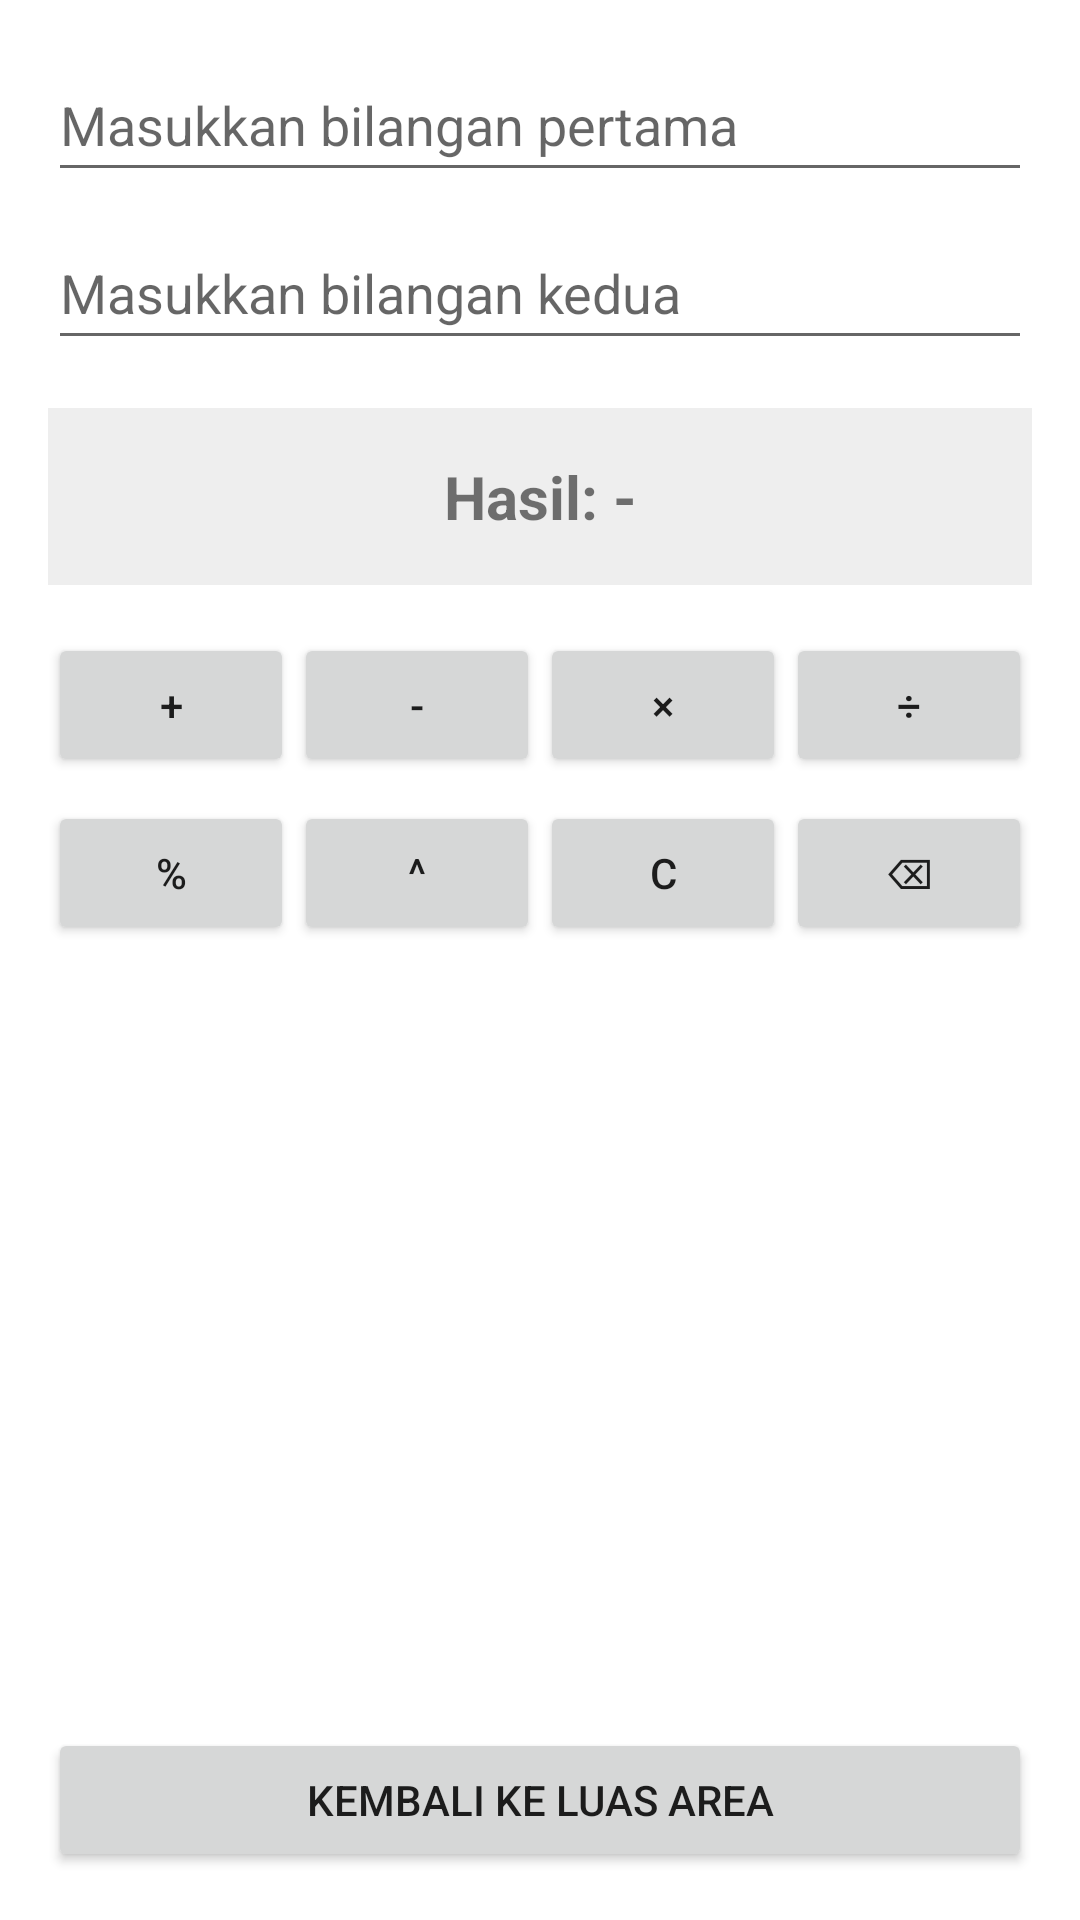

Android layout source for this screen:
<!-- AndroidManifest.xml: application theme Theme.AreaCalc -->
<!-- res/layout/dump.xml -->
<?xml version="1.0" encoding="utf-8"?>
<RelativeLayout xmlns:android="http://schemas.android.com/apk/res/android"
    android:layout_width="match_parent"
    android:layout_height="match_parent"
    android:padding="16dp">

    
    <EditText
        android:id="@+id/etBilangan1"
        android:layout_width="match_parent"
        android:layout_height="wrap_content"
        android:layout_alignParentTop="true"
        android:hint="Masukkan bilangan pertama"
        android:inputType="numberDecimal"
        android:minHeight="48dp" />

    
    <EditText
        android:id="@+id/etBilangan2"
        android:layout_width="match_parent"
        android:layout_height="wrap_content"
        android:layout_below="@id/etBilangan1"
        android:layout_marginTop="8dp"
        android:hint="Masukkan bilangan kedua"
        android:inputType="numberDecimal"
        android:minHeight="48dp" />

    
    <TextView
        android:id="@+id/tvHasil"
        android:layout_width="match_parent"
        android:layout_height="wrap_content"
        android:layout_below="@id/etBilangan2"
        android:layout_marginTop="16dp"
        android:background="#EEEEEE"
        android:gravity="center"
        android:padding="16dp"
        android:text="Hasil: -"
        android:textSize="20sp"
        android:textStyle="bold" />

    
    <LinearLayout
        android:id="@+id/row1"
        android:layout_width="match_parent"
        android:layout_height="wrap_content"
        android:layout_below="@id/tvHasil"
        android:layout_marginTop="16dp"
        android:orientation="horizontal">

        <Button
            android:id="@+id/btnTambah"
            android:layout_width="0dp"
            android:layout_height="wrap_content"
            android:layout_weight="1"
            android:text="+" />

        <Button
            android:id="@+id/btnKurang"
            android:layout_width="0dp"
            android:layout_height="wrap_content"
            android:layout_weight="1"
            android:text="-" />

        <Button
            android:id="@+id/btnKali"
            android:layout_width="0dp"
            android:layout_height="wrap_content"
            android:layout_weight="1"
            android:text="×" />

        <Button
            android:id="@+id/btnBagi"
            android:layout_width="0dp"
            android:layout_height="wrap_content"
            android:layout_weight="1"
            android:text="÷" />
    </LinearLayout>

    
    <LinearLayout
        android:id="@+id/row2"
        android:layout_width="match_parent"
        android:layout_height="wrap_content"
        android:layout_below="@id/row1"
        android:layout_marginTop="8dp"
        android:orientation="horizontal">

        <Button
            android:id="@+id/btnModulus"
            android:layout_width="0dp"
            android:layout_height="wrap_content"
            android:layout_weight="1"
            android:text="%" />

        <Button
            android:id="@+id/btnPangkat"
            android:layout_width="0dp"
            android:layout_height="wrap_content"
            android:layout_weight="1"
            android:text="^" />

        <Button
            android:id="@+id/btnClear"
            android:layout_width="0dp"
            android:layout_height="wrap_content"
            android:layout_weight="1"
            android:text="C" />

        <Button
            android:id="@+id/btnHapus"
            android:layout_width="0dp"
            android:layout_height="wrap_content"
            android:layout_weight="1"
            android:text="⌫" />
    </LinearLayout>

    
    <Button
        android:id="@+id/btnKembali"
        android:layout_width="match_parent"
        android:layout_height="wrap_content"
        android:layout_alignParentBottom="true"
        android:layout_marginTop="16dp"
        android:text="Kembali ke Luas Area" />

</RelativeLayout>
<!-- resources referenced by this layout -->
<resources>
  <style name="Theme.AreaCalc" parent="Theme.MaterialComponents.DayNight.DarkActionBar" />
</resources>
